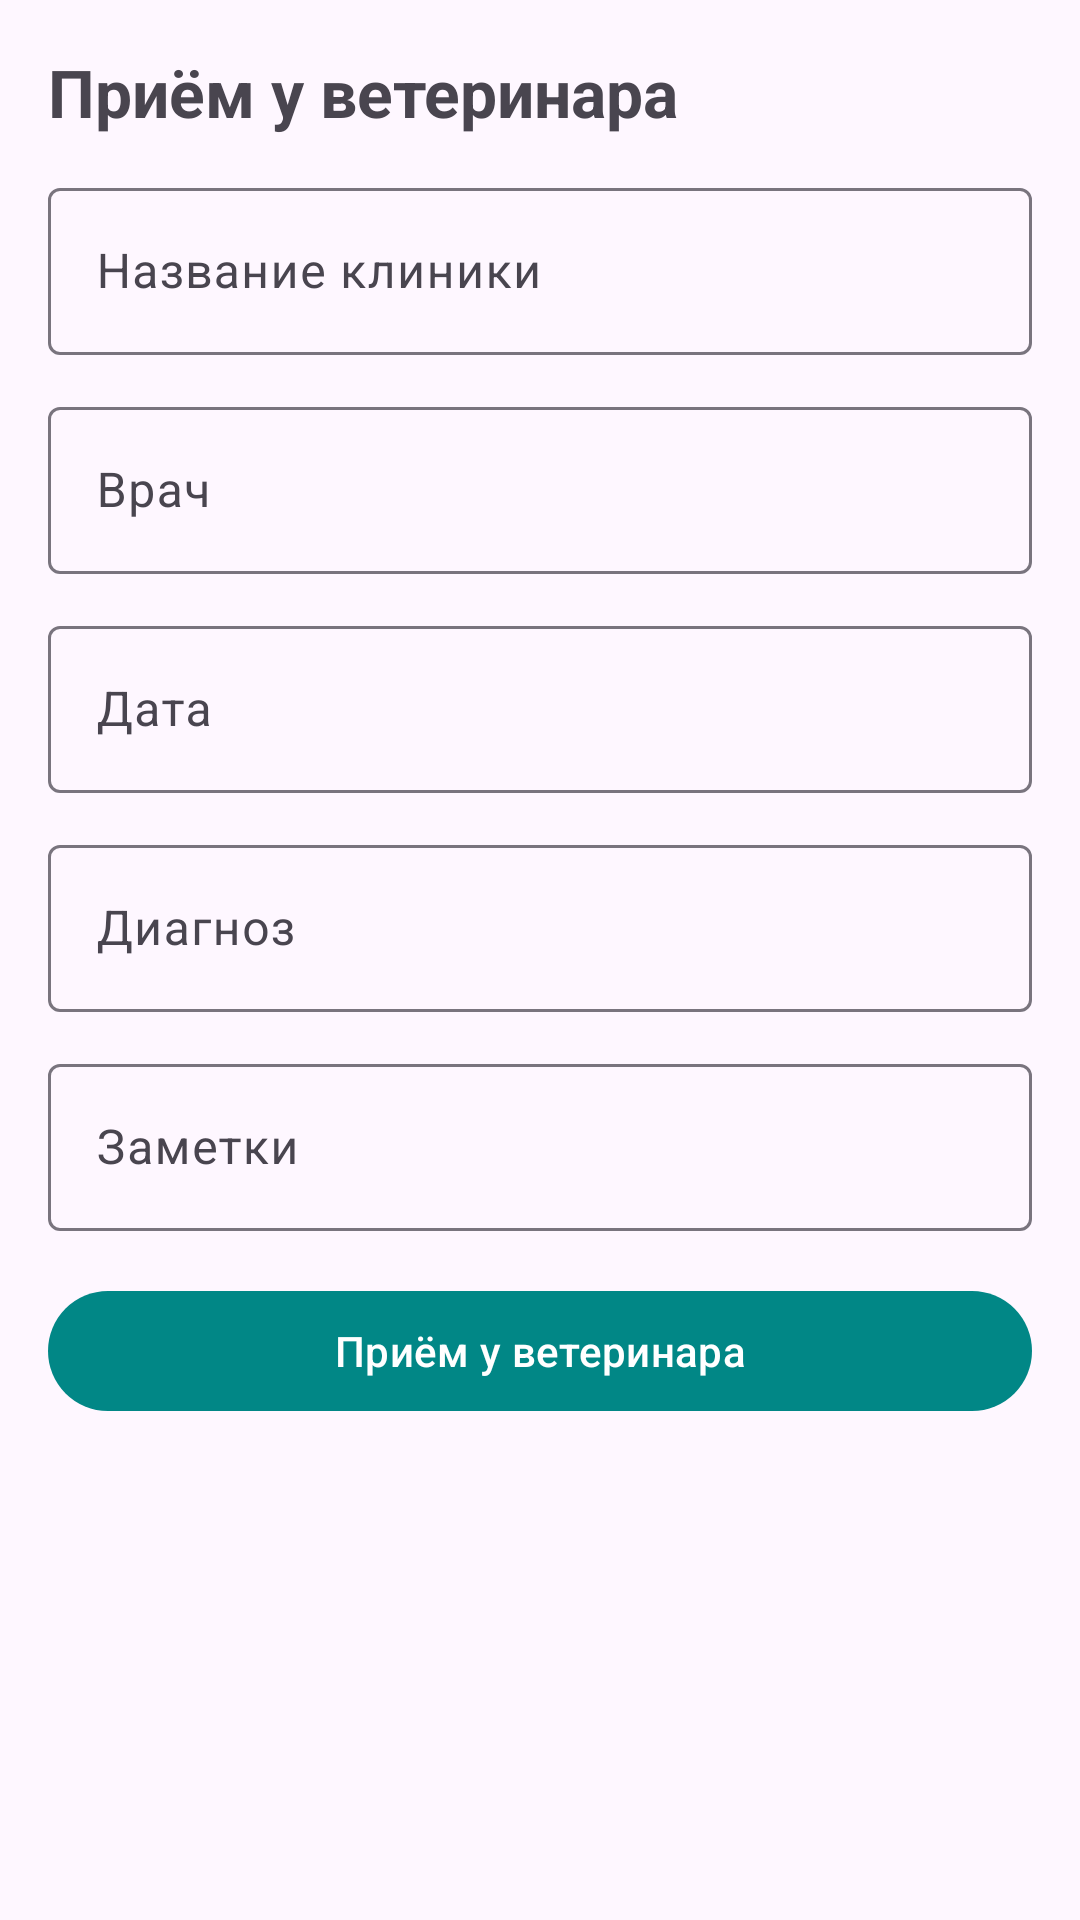

Reconstruct the res/layout file that produces this screen, plus the resources it refers to.
<!-- AndroidManifest.xml: application theme Theme.MyPet -->
<!-- res/layout/fragment_vet_visit.xml -->
<?xml version="1.0" encoding="utf-8"?>
<LinearLayout xmlns:android="http://schemas.android.com/apk/res/android"
    xmlns:app="http://schemas.android.com/apk/res-auto"
    xmlns:tools="http://schemas.android.com/tools"
    android:layout_width="match_parent"
    android:layout_height="match_parent"
    android:orientation="vertical"
    android:padding="16dp">

    <TextView
        android:id="@+id/title_vet_visit"
        android:layout_width="wrap_content"
        android:layout_height="wrap_content"
        android:text="@string/add_visit_title"
        android:textSize="22sp"
        android:textStyle="bold" />

    <ScrollView
        android:layout_width="match_parent"
        android:layout_height="wrap_content">

        <androidx.constraintlayout.widget.ConstraintLayout
            android:layout_width="match_parent"
            android:layout_height="wrap_content">

            <com.google.android.material.textfield.TextInputLayout
                android:id="@+id/til_visit_clinic"
                android:layout_width="0dp"
                android:layout_height="wrap_content"
                android:layout_marginTop="12dp"
                android:hint="@string/clinic_hint"
                app:layout_constraintEnd_toEndOf="parent"
                app:layout_constraintStart_toStartOf="parent"
                app:layout_constraintTop_toTopOf="parent">

                <com.google.android.material.textfield.TextInputEditText
                    android:id="@+id/et_visit_clinic"
                    android:layout_width="match_parent"
                    android:layout_height="wrap_content" />

            </com.google.android.material.textfield.TextInputLayout>

            <com.google.android.material.textfield.TextInputLayout
                android:id="@+id/til_visit_doctor"
                android:layout_width="0dp"
                android:layout_height="wrap_content"
                android:layout_marginTop="12dp"
                android:hint="@string/doctor_hint"
                app:layout_constraintEnd_toEndOf="parent"
                app:layout_constraintStart_toStartOf="parent"
                app:layout_constraintTop_toBottomOf="@id/til_visit_clinic">

                <com.google.android.material.textfield.TextInputEditText
                    android:id="@+id/et_visit_doctor"
                    android:layout_width="match_parent"
                    android:layout_height="wrap_content" />

            </com.google.android.material.textfield.TextInputLayout>

            <com.google.android.material.textfield.TextInputLayout
                android:id="@+id/til_visit_date"
                android:layout_width="0dp"
                android:layout_height="wrap_content"
                android:layout_marginTop="12dp"
                android:hint="@string/date_hint"
                app:layout_constraintEnd_toEndOf="parent"
                app:layout_constraintStart_toStartOf="parent"
                app:layout_constraintTop_toBottomOf="@id/til_visit_doctor">

                <com.google.android.material.textfield.TextInputEditText
                    android:id="@+id/et_visit_date"
                    android:layout_width="match_parent"
                    android:layout_height="wrap_content"
                    android:clickable="true"
                    android:cursorVisible="false"
                    android:focusable="false" />

            </com.google.android.material.textfield.TextInputLayout>

            <com.google.android.material.textfield.TextInputLayout
                android:id="@+id/til_visit_diagnosis"
                android:layout_width="0dp"
                android:layout_height="wrap_content"
                android:layout_marginTop="12dp"
                android:hint="@string/diagnosis_hint"
                app:layout_constraintEnd_toEndOf="parent"
                app:layout_constraintStart_toStartOf="parent"
                app:layout_constraintTop_toBottomOf="@id/til_visit_date">

                <com.google.android.material.textfield.TextInputEditText
                    android:id="@+id/et_visit_diagnosis"
                    android:layout_width="match_parent"
                    android:layout_height="wrap_content" />

            </com.google.android.material.textfield.TextInputLayout>

            <com.google.android.material.textfield.TextInputLayout
                android:id="@+id/til_visit_notes"
                android:layout_width="0dp"
                android:layout_height="wrap_content"
                android:layout_marginTop="12dp"
                android:hint="@string/pet_detail_hint"
                app:layout_constraintEnd_toEndOf="parent"
                app:layout_constraintStart_toStartOf="parent"
                app:layout_constraintTop_toBottomOf="@id/til_visit_diagnosis">

                <com.google.android.material.textfield.TextInputEditText
                    android:id="@+id/et_visit_notes"
                    android:layout_width="match_parent"
                    android:layout_height="wrap_content" />

            </com.google.android.material.textfield.TextInputLayout>

            <com.google.android.material.button.MaterialButton
                android:id="@+id/btn_add_to_calendar"
                android:layout_width="0dp"
                android:layout_height="wrap_content"
                android:layout_marginTop="16dp"
                android:text="@string/add_visit_title"
                app:layout_constraintEnd_toEndOf="parent"
                app:layout_constraintStart_toStartOf="parent"
                app:layout_constraintTop_toBottomOf="@id/til_visit_notes" />

        </androidx.constraintlayout.widget.ConstraintLayout>
    </ScrollView>

    <TextView
        android:id="@+id/tv_visit_empty"
        android:layout_width="match_parent"
        android:layout_height="wrap_content"
        android:padding="8dp"
        android:text="@string/no_records"
        android:textSize="14sp"
        android:visibility="gone" />

    <androidx.recyclerview.widget.RecyclerView
        android:id="@+id/rv_visits"
        android:layout_width="match_parent"
        android:layout_height="0dp"
        android:layout_weight="1"
        android:nestedScrollingEnabled="false"
        tools:listitem="@layout/item_vet_visit" />

</LinearLayout>
<!-- res/layout/item_vet_visit.xml (included above) -->
<?xml version="1.0" encoding="utf-8"?>
<LinearLayout xmlns:android="http://schemas.android.com/apk/res/android"
    xmlns:tools="http://schemas.android.com/tools"
    android:layout_width="match_parent"
    android:layout_height="wrap_content"
    android:orientation="horizontal"
    android:padding="12dp"
    android:background="?attr/selectableItemBackground">

    <LinearLayout
        android:layout_width="0dp"
        android:layout_height="wrap_content"
        android:layout_weight="1"
        android:orientation="vertical">

        <TextView
            android:id="@+id/tv_visit_clinic"
            android:layout_width="wrap_content"
            android:layout_height="wrap_content"
            android:textSize="16sp"
            android:textStyle="bold"
            tools:text="Клиника «Здоровье»" />

        <TextView
            android:id="@+id/tv_visit_doctor"
            android:layout_width="wrap_content"
            android:layout_height="wrap_content"
            android:textSize="14sp"
            tools:text="Иванов И.И." />

        <TextView
            android:id="@+id/tv_visit_date"
            android:layout_width="wrap_content"
            android:layout_height="wrap_content"
            android:textSize="14sp"
            tools:text="12.05.2026" />

        <TextView
            android:id="@+id/tv_visit_diagnosis"
            android:layout_width="wrap_content"
            android:layout_height="wrap_content"
            android:textSize="14sp"
            android:visibility="gone"
            tools:text="Диагноз" />
    </LinearLayout>

    <ImageButton
        android:id="@+id/btn_delete_visit"
        android:layout_width="40dp"
        android:layout_height="40dp"
        android:layout_gravity="center_vertical"
        android:background="?attr/selectableItemBackgroundBorderless"
        android:contentDescription="@string/delete"
        android:src="@android:drawable/ic_menu_delete" />

</LinearLayout>
<!-- resources referenced by this layout -->
<resources>
  <string name="add_visit_title">Приём у ветеринара</string>
  <string name="clinic_hint">Название клиники</string>
  <string name="date_hint">Дата</string>
  <string name="delete">Удалить</string>
  <string name="diagnosis_hint">Диагноз</string>
  <string name="doctor_hint">Врач</string>
  <string name="no_records">Записей пока нет</string>
  <string name="pet_detail_hint">Заметки</string>
  <style name="Theme.MyPet" parent="Theme.Material3.DayNight">
          
          <item name="colorPrimary">@color/teal_700</item>
          <item name="colorPrimaryContainer">@color/teal_200</item>
          <item name="colorOnPrimary">@color/white</item>
          
          <item name="colorSecondary">@color/teal_200</item>
          <item name="colorOnSecondary">@color/black</item>
          <item name="colorSecondaryContainer">@color/teal_200</item>
          
          <item name="android:statusBarColor" tools:targetApi="l">@color/purple_200</item>
      </style>
  <!-- not gathered from this repository: default colours our renderer supplied (Android Studio template values) -->
  <color name="purple_200">#FFBB86FC</color>
  <color name="teal_200">#FF03DAC5</color>
  <color name="teal_700">#FF018786</color>
  <color name="black">#FF000000</color>
  <color name="white">#FFFFFFFF</color>
</resources>
